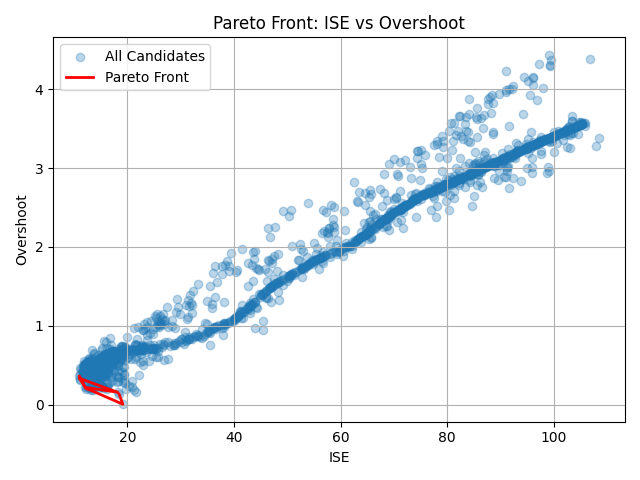

The table this chart was drawn from, first rows:
Kp, Ki, Kd, ISE, Overshoot, SettlingTime, RiseTime, Cost
7.27, 0.1683, 4.376, 18.47, 0.132, 225.7, 76.33, 0.666
8.95, 0.02367, 4.709, 19.18, 0.003763, 264, 134.7, 0.9503
5.193, 0.01446, 3.521, 13.23, 0.1792, 208.2, 64.76, 0.5719
4.737, 0.01189, 3.301, 12.34, 0.2001, 207.4, 57.23, 0.5324
3.886, 0.02169, 2.576, 11.17, 0.3167, 193.6, 39.72, 0.4584
3.503, 0.02243, 2.559, 10.98, 0.3622, 207.1, 37.83, 0.4656
4.657, 0.01795, 3.116, 12.12, 0.2186, 200.6, 54.95, 0.5206
7.042, 0.1939, 4.115, 18.21, 0.1559, 220.5, 68.8, 0.6298
3.807, 0.02868, 2.54, 11.16, 0.3294, 194.8, 38.27, 0.4549
